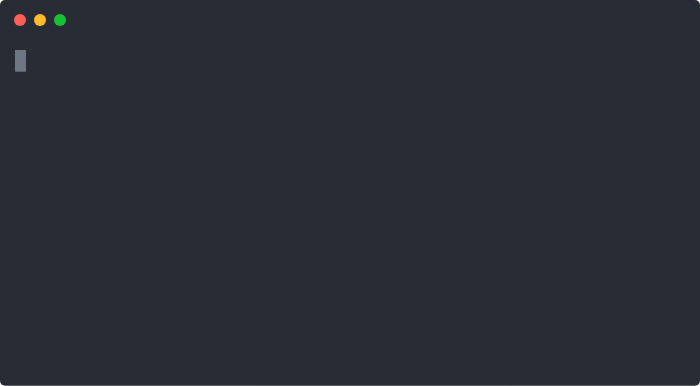
t = 0.00 s
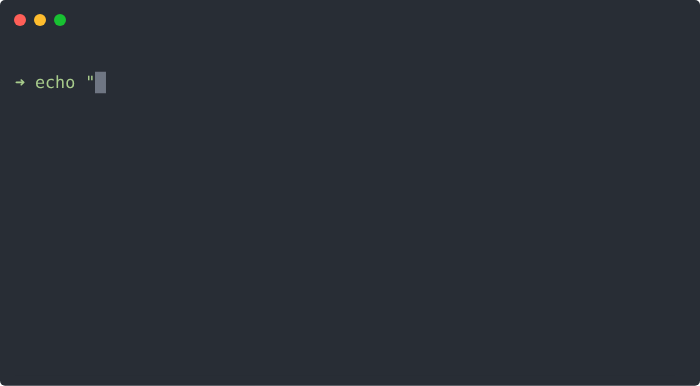
t = 1.67 s
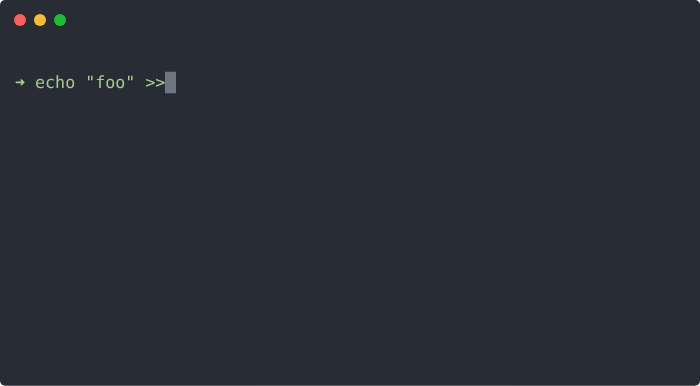
t = 3.38 s
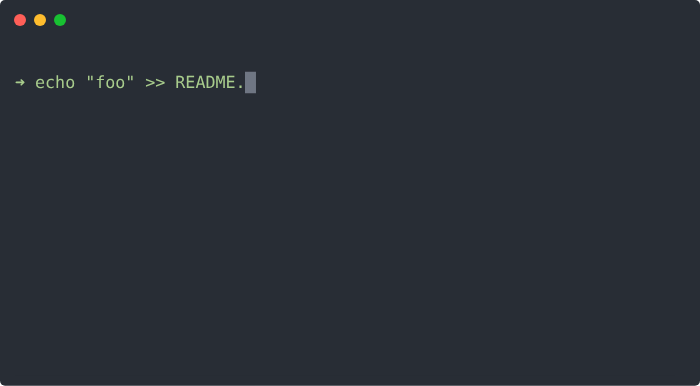
t = 5.09 s
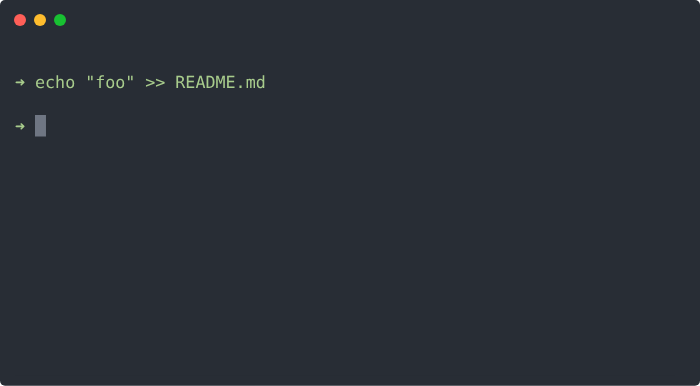
t = 6.32 s
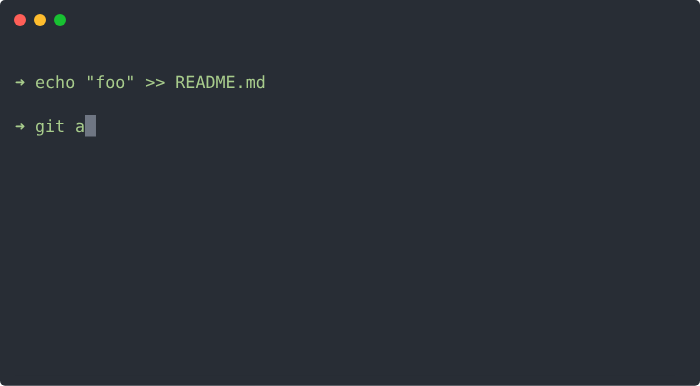
t = 8.23 s

The animated SVG that drew these frames (rendered in a browser with its animation timeline set to each time). Animation: 1 CSS @keyframes rule; frames cover the first 8.23 s, repeats indefinitely.

<svg xmlns="http://www.w3.org/2000/svg" xmlns:xlink="http://www.w3.org/1999/xlink" width="700" height="385.65"><rect width="700" height="385.65" rx="5" ry="5" class="a"/><svg y="0%" x="0%"><circle cx="20" cy="20" r="6" fill="#ff5f58"/><circle cx="40" cy="20" r="6" fill="#ffbd2e"/><circle cx="60" cy="20" r="6" fill="#18c132"/></svg><svg height="325.65" viewBox="0 0 66 32.565" width="660" x="15" xmlns="http://www.w3.org/2000/svg" xmlns:xlink="http://www.w3.org/1999/xlink" y="50"><style>@keyframes i{0%{transform:translateX(0)}.04%{transform:translateX(-132px)}2.81%{transform:translateX(-198px)}3.81%{transform:translateX(-264px)}4.27%{transform:translateX(-330px)}4.54%{transform:translateX(-396px)}5.27%{transform:translateX(-462px)}6.58%{transform:translateX(-528px)}7.92%{transform:translateX(-594px)}8.47%{transform:translateX(-660px)}9.01%{transform:translateX(-726px)}11.38%{transform:translateX(-792px)}12.22%{transform:translateX(-858px)}13.64%{transform:translateX(-924px)}14.2%{transform:translateX(-990px)}15.77%{transform:translateX(-1056px)}17.41%{transform:translateX(-1122px)}17.6%{transform:translateX(-1188px)}18.36%{transform:translateX(-1254px)}18.82%{transform:translateX(-1320px)}19.4%{transform:translateX(-1386px)}19.77%{transform:translateX(-1452px)}21.22%{transform:translateX(-1518px)}23.83%{transform:translateX(-1584px)}24.3%{transform:translateX(-1650px)}27.14%{transform:translateX(-1848px)}33.63%{transform:translateX(-1914px)}34.09%{transform:translateX(-1980px)}34.98%{transform:translateX(-2046px)}35.59%{transform:translateX(-2112px)}36.79%{transform:translateX(-2178px)}37.72%{transform:translateX(-2244px)}38.3%{transform:translateX(-2310px)}39.59%{transform:translateX(-2376px)}41.42%{transform:translateX(-2442px)}41.69%{transform:translateX(-2508px)}42.53%{transform:translateX(-2574px)}43.08%{transform:translateX(-2640px)}43.82%{transform:translateX(-2706px)}44.1%{transform:translateX(-2772px)}47.17%{transform:translateX(-2838px)}49.6%{transform:translateX(-2904px)}50.06%{transform:translateX(-2970px)}51.81%{transform:translateX(-3036px)}51.85%{transform:translateX(-3168px)}56.38%{transform:translateX(-3234px)}56.66%{transform:translateX(-3300px)}57.26%{transform:translateX(-3366px)}57.73%{transform:translateX(-3432px)}58.6%{transform:translateX(-3498px)}58.88%{transform:translateX(-3564px)}59.78%{transform:translateX(-3630px)}60.4%{transform:translateX(-3696px)}61.21%{transform:translateX(-3762px)}61.63%{transform:translateX(-3828px)}62.19%{transform:translateX(-3894px)}62.81%{transform:translateX(-3960px)}64.99%{transform:translateX(-4026px)}67.08%{transform:translateX(-4092px)}68.56%{transform:translateX(-4158px)}70.06%{transform:translateX(-4224px)}70.87%{transform:translateX(-4290px)}71.47%{transform:translateX(-4356px)}72.03%{transform:translateX(-4422px)}72.63%{transform:translateX(-4488px)}73%{transform:translateX(-4554px)}74.27%{transform:translateX(-4620px)}75.58%{transform:translateX(-4686px)}76.81%{transform:translateX(-4752px)}77.37%{transform:translateX(-4818px)}77.83%{transform:translateX(-4884px)}79.05%{transform:translateX(-4950px)}81.89%{transform:translateX(-5016px)}82.88%{transform:translateX(-5082px)}83.35%{transform:translateX(-5148px)}83.9%{transform:translateX(-5214px)}85.04%{transform:translateX(-5280px)}85.73%{transform:translateX(-5346px)}86.53%{transform:translateX(-5412px)}87.11%{transform:translateX(-5478px)}87.83%{transform:translateX(-5544px)}88.29%{transform:translateX(-5610px)}89.75%{transform:translateX(-5676px)}90.86%{transform:translateX(-5742px)}93.67%{transform:translateX(-5808px)}93.74%{transform:translateX(-5874px)}93.75%{transform:translateX(-6072px)}to{transform:translateX(-6138px)}}.a{fill:#282d35}.f{fill:#a8cc8c;white-space:pre}</style><g font-family="Monaco,Consolas,Menlo,'Bitstream Vera Sans Mono','Powerline Symbols',monospace" font-size="1.67"><defs><symbol id="1"><text y="1.67" class="f">➜</text></symbol><symbol id="2"><text y="1.67" class="f">➜</text><text x="2.004" y="1.67" class="f">echo</text></symbol><symbol id="3"><text y="1.67" class="f">➜</text><text x="2.004" y="1.67" class="f">echo</text><text x="7.014" y="1.67" class="f">&quot;foo&quot;</text></symbol><symbol id="4"><text y="1.67" class="f">➜</text><text x="2.004" y="1.67" class="f">echo</text><text x="7.014" y="1.67" class="f">&quot;foo&quot;</text><text x="13.026" y="1.67" class="f">&gt;&gt;</text></symbol><symbol id="5"><text y="1.67" class="f">➜</text><text x="2.004" y="1.67" class="f">echo</text><text x="7.014" y="1.67" class="f">&quot;foo&quot;</text><text x="13.026" y="1.67" class="f">&gt;&gt;</text><text x="16.032" y="1.67" class="f">README.md</text></symbol><symbol id="6"><text y="1.67" class="f">➜</text><text x="2.004" y="1.67" class="f">g</text></symbol><symbol id="7"><text y="1.67" class="f">➜</text><text x="2.004" y="1.67" class="f">gi</text></symbol><symbol id="8"><text y="1.67" class="f">➜</text><text x="2.004" y="1.67" class="f">git</text></symbol><symbol id="9"><text y="1.67" class="f">➜</text><text x="2.004" y="1.67" class="f">git</text><text x="6.012" y="1.67" class="f">add</text></symbol><symbol id="10"><text y="1.67" class="f">➜</text><text x="2.004" y="1.67" class="f">git</text><text x="6.012" y="1.67" class="f">add</text><text x="10.02" y="1.67" class="f">README.md</text></symbol><symbol id="11"><text y="1.67" class="f">➜</text><text x="2.004" y="1.67" class="f">git</text><text x="6.012" y="1.67" class="f">commit</text></symbol><symbol id="12"><text y="1.67" class="f">➜</text><text x="2.004" y="1.67" class="f">git</text><text x="6.012" y="1.67" class="f">commit</text><text x="13.026" y="1.67" class="f">-m</text></symbol><symbol id="13"><text y="1.67" class="f">➜</text><text x="2.004" y="1.67" class="f">git</text><text x="6.012" y="1.67" class="f">commit</text><text x="13.026" y="1.67" class="f">-m</text><text x="16.032" y="1.67" class="f">&quot;Ajoute</text></symbol><symbol id="14"><text y="1.67" class="f">➜</text><text x="2.004" y="1.67" class="f">git</text><text x="6.012" y="1.67" class="f">commit</text><text x="13.026" y="1.67" class="f">-m</text><text x="16.032" y="1.67" class="f">&quot;Ajoute</text><text x="24.048" y="1.67" class="f">&apos;foo&apos;</text></symbol><symbol id="15"><text y="1.67" class="f">➜</text><text x="2.004" y="1.67" class="f">git</text><text x="6.012" y="1.67" class="f">commit</text><text x="13.026" y="1.67" class="f">-m</text><text x="16.032" y="1.67" class="f">&quot;Ajoute</text><text x="24.048" y="1.67" class="f">&apos;foo&apos;</text><text x="30.06" y="1.67" class="f">au</text></symbol><symbol id="16"><text y="1.67" class="f">➜</text><text x="2.004" y="1.67" class="f">git</text><text x="6.012" y="1.67" class="f">commit</text><text x="13.026" y="1.67" class="f">-m</text><text x="16.032" y="1.67" class="f">&quot;Ajoute</text><text x="24.048" y="1.67" class="f">&apos;foo&apos;</text><text x="30.06" y="1.67" class="f">au</text><text x="33.066" y="1.67" class="f">Readme.&quot;</text></symbol><symbol id="17"><text y="1.67" class="f">[main</text><text x="6.012" y="1.67" class="f">7989d8c]</text><text x="15.03" y="1.67" class="f">Ajoute</text><text x="22.044" y="1.67" class="f">&apos;foo&apos;</text><text x="28.056" y="1.67" class="f">au</text><text x="31.062" y="1.67" class="f">Readme.</text></symbol><symbol id="18"><text x="1.002" y="1.67" class="f">1</text><text x="3.006" y="1.67" class="f">file</text><text x="8.016" y="1.67" class="f">changed,</text><text x="17.034" y="1.67" class="f">1</text><text x="19.038" y="1.67" class="f">insertion(+)</text></symbol><symbol id="a"><path fill="transparent" d="M0 0h66v16H0z"/></symbol><symbol id="b"><path fill="#6f7683" d="M0 0h1.102v2.171H0z"/></symbol></defs><path class="a" d="M0 0h66v32.565H0z"/><g style="animation-duration:21.959099s;animation-iteration-count:infinite;animation-name:i;animation-timing-function:steps(1,end)"><svg width="6204"><svg><use xlink:href="#a"/><use xlink:href="#b" x="-.004"/></svg><svg x="66"><use xlink:href="#a"/><use xlink:href="#b" x="-.004"/></svg><svg x="132"><use xlink:href="#a"/><use xlink:href="#b" x="1.996" y="2.146"/><use xlink:href="#1" y="2.171"/></svg><svg x="198"><use xlink:href="#a"/><use xlink:href="#b" x="2.996" y="2.146"/><text y="3.841" class="f">➜</text><text x="2.004" y="3.841" class="f">e</text></svg><svg x="264"><use xlink:href="#a"/><use xlink:href="#b" x="3.996" y="2.146"/><text y="3.841" class="f">➜</text><text x="2.004" y="3.841" class="f">ec</text></svg><svg x="330"><use xlink:href="#a"/><use xlink:href="#b" x="4.996" y="2.146"/><text y="3.841" class="f">➜</text><text x="2.004" y="3.841" class="f">ech</text></svg><svg x="396"><use xlink:href="#a"/><use xlink:href="#b" x="5.996" y="2.146"/><use xlink:href="#2" y="2.171"/></svg><svg x="462"><use xlink:href="#a"/><use xlink:href="#b" x="6.996" y="2.146"/><use xlink:href="#2" y="2.171"/></svg><svg x="528"><use xlink:href="#a"/><use xlink:href="#b" x="7.996" y="2.146"/><text y="3.841" class="f">➜</text><text x="2.004" y="3.841" class="f">echo</text><text x="7.014" y="3.841" class="f">&quot;</text></svg><svg x="594"><use xlink:href="#a"/><use xlink:href="#b" x="8.996" y="2.146"/><text y="3.841" class="f">➜</text><text x="2.004" y="3.841" class="f">echo</text><text x="7.014" y="3.841" class="f">&quot;f</text></svg><svg x="660"><use xlink:href="#a"/><use xlink:href="#b" x="9.996" y="2.146"/><text y="3.841" class="f">➜</text><text x="2.004" y="3.841" class="f">echo</text><text x="7.014" y="3.841" class="f">&quot;fo</text></svg><svg x="726"><use xlink:href="#a"/><use xlink:href="#b" x="10.996" y="2.146"/><text y="3.841" class="f">➜</text><text x="2.004" y="3.841" class="f">echo</text><text x="7.014" y="3.841" class="f">&quot;foo</text></svg><svg x="792"><use xlink:href="#a"/><use xlink:href="#b" x="11.996" y="2.146"/><use xlink:href="#3" y="2.171"/></svg><svg x="858"><use xlink:href="#a"/><use xlink:href="#b" x="12.996" y="2.146"/><use xlink:href="#3" y="2.171"/></svg><svg x="924"><use xlink:href="#a"/><use xlink:href="#b" x="13.996" y="2.146"/><text y="3.841" class="f">➜</text><text x="2.004" y="3.841" class="f">echo</text><text x="7.014" y="3.841" class="f">&quot;foo&quot;</text><text x="13.026" y="3.841" class="f">&gt;</text></svg><svg x="990"><use xlink:href="#a"/><use xlink:href="#b" x="14.996" y="2.146"/><use xlink:href="#4" y="2.171"/></svg><svg x="1056"><use xlink:href="#a"/><use xlink:href="#b" x="15.996" y="2.146"/><use xlink:href="#4" y="2.171"/></svg><svg x="1122"><use xlink:href="#a"/><use xlink:href="#b" x="16.996" y="2.146"/><text y="3.841" class="f">➜</text><text x="2.004" y="3.841" class="f">echo</text><text x="7.014" y="3.841" class="f">&quot;foo&quot;</text><text x="13.026" y="3.841" class="f">&gt;&gt;</text><text x="16.032" y="3.841" class="f">R</text></svg><svg x="1188"><use xlink:href="#a"/><use xlink:href="#b" x="17.996" y="2.146"/><text y="3.841" class="f">➜</text><text x="2.004" y="3.841" class="f">echo</text><text x="7.014" y="3.841" class="f">&quot;foo&quot;</text><text x="13.026" y="3.841" class="f">&gt;&gt;</text><text x="16.032" y="3.841" class="f">RE</text></svg><svg x="1254"><use xlink:href="#a"/><use xlink:href="#b" x="18.996" y="2.146"/><text y="3.841" class="f">➜</text><text x="2.004" y="3.841" class="f">echo</text><text x="7.014" y="3.841" class="f">&quot;foo&quot;</text><text x="13.026" y="3.841" class="f">&gt;&gt;</text><text x="16.032" y="3.841" class="f">REA</text></svg><svg x="1320"><use xlink:href="#a"/><use xlink:href="#b" x="19.996" y="2.146"/><text y="3.841" class="f">➜</text><text x="2.004" y="3.841" class="f">echo</text><text x="7.014" y="3.841" class="f">&quot;foo&quot;</text><text x="13.026" y="3.841" class="f">&gt;&gt;</text><text x="16.032" y="3.841" class="f">READ</text></svg><svg x="1386"><use xlink:href="#a"/><use xlink:href="#b" x="20.996" y="2.146"/><text y="3.841" class="f">➜</text><text x="2.004" y="3.841" class="f">echo</text><text x="7.014" y="3.841" class="f">&quot;foo&quot;</text><text x="13.026" y="3.841" class="f">&gt;&gt;</text><text x="16.032" y="3.841" class="f">READM</text></svg><svg x="1452"><use xlink:href="#a"/><use xlink:href="#b" x="21.996" y="2.146"/><text y="3.841" class="f">➜</text><text x="2.004" y="3.841" class="f">echo</text><text x="7.014" y="3.841" class="f">&quot;foo&quot;</text><text x="13.026" y="3.841" class="f">&gt;&gt;</text><text x="16.032" y="3.841" class="f">README</text></svg><svg x="1518"><use xlink:href="#a"/><use xlink:href="#b" x="22.996" y="2.146"/><text y="3.841" class="f">➜</text><text x="2.004" y="3.841" class="f">echo</text><text x="7.014" y="3.841" class="f">&quot;foo&quot;</text><text x="13.026" y="3.841" class="f">&gt;&gt;</text><text x="16.032" y="3.841" class="f">README.</text></svg><svg x="1584"><use xlink:href="#a"/><use xlink:href="#b" x="23.996" y="2.146"/><text y="3.841" class="f">➜</text><text x="2.004" y="3.841" class="f">echo</text><text x="7.014" y="3.841" class="f">&quot;foo&quot;</text><text x="13.026" y="3.841" class="f">&gt;&gt;</text><text x="16.032" y="3.841" class="f">README.m</text></svg><svg x="1650"><use xlink:href="#a"/><use xlink:href="#b" x="24.996" y="2.146"/><use xlink:href="#5" y="2.171"/></svg><svg x="1716"><use xlink:href="#a"/><use xlink:href="#b" x="-.004" y="4.317"/><use xlink:href="#5" y="2.171"/></svg><svg x="1782"><use xlink:href="#a"/><use xlink:href="#b" x="-.004" y="4.317"/><use xlink:href="#5" y="2.171"/></svg><svg x="1848"><use xlink:href="#a"/><use xlink:href="#b" x="1.996" y="6.488"/><use xlink:href="#5" y="2.171"/><use xlink:href="#1" y="6.513"/></svg><svg x="1914"><use xlink:href="#a"/><use xlink:href="#b" x="2.996" y="6.488"/><use xlink:href="#5" y="2.171"/><use xlink:href="#6" y="6.513"/></svg><svg x="1980"><use xlink:href="#a"/><use xlink:href="#b" x="3.996" y="6.488"/><use xlink:href="#5" y="2.171"/><use xlink:href="#7" y="6.513"/></svg><svg x="2046"><use xlink:href="#a"/><use xlink:href="#b" x="4.996" y="6.488"/><use xlink:href="#5" y="2.171"/><use xlink:href="#8" y="6.513"/></svg><svg x="2112"><use xlink:href="#a"/><use xlink:href="#b" x="5.996" y="6.488"/><use xlink:href="#5" y="2.171"/><use xlink:href="#8" y="6.513"/></svg><svg x="2178"><use xlink:href="#a"/><use xlink:href="#b" x="6.996" y="6.488"/><use xlink:href="#5" y="2.171"/><text y="8.183" class="f">➜</text><text x="2.004" y="8.183" class="f">git</text><text x="6.012" y="8.183" class="f">a</text></svg><svg x="2244"><use xlink:href="#a"/><use xlink:href="#b" x="7.996" y="6.488"/><use xlink:href="#5" y="2.171"/><text y="8.183" class="f">➜</text><text x="2.004" y="8.183" class="f">git</text><text x="6.012" y="8.183" class="f">ad</text></svg><svg x="2310"><use xlink:href="#a"/><use xlink:href="#b" x="8.996" y="6.488"/><use xlink:href="#5" y="2.171"/><use xlink:href="#9" y="6.513"/></svg><svg x="2376"><use xlink:href="#a"/><use xlink:href="#b" x="9.996" y="6.488"/><use xlink:href="#5" y="2.171"/><use xlink:href="#9" y="6.513"/></svg><svg x="2442"><use xlink:href="#a"/><use xlink:href="#b" x="10.996" y="6.488"/><use xlink:href="#5" y="2.171"/><text y="8.183" class="f">➜</text><text x="2.004" y="8.183" class="f">git</text><text x="6.012" y="8.183" class="f">add</text><text x="10.02" y="8.183" class="f">R</text></svg><svg x="2508"><use xlink:href="#a"/><use xlink:href="#b" x="11.996" y="6.488"/><use xlink:href="#5" y="2.171"/><text y="8.183" class="f">➜</text><text x="2.004" y="8.183" class="f">git</text><text x="6.012" y="8.183" class="f">add</text><text x="10.02" y="8.183" class="f">RE</text></svg><svg x="2574"><use xlink:href="#a"/><use xlink:href="#b" x="12.996" y="6.488"/><use xlink:href="#5" y="2.171"/><text y="8.183" class="f">➜</text><text x="2.004" y="8.183" class="f">git</text><text x="6.012" y="8.183" class="f">add</text><text x="10.02" y="8.183" class="f">REA</text></svg><svg x="2640"><use xlink:href="#a"/><use xlink:href="#b" x="13.996" y="6.488"/><use xlink:href="#5" y="2.171"/><text y="8.183" class="f">➜</text><text x="2.004" y="8.183" class="f">git</text><text x="6.012" y="8.183" class="f">add</text><text x="10.02" y="8.183" class="f">READ</text></svg><svg x="2706"><use xlink:href="#a"/><use xlink:href="#b" x="14.996" y="6.488"/><use xlink:href="#5" y="2.171"/><text y="8.183" class="f">➜</text><text x="2.004" y="8.183" class="f">git</text><text x="6.012" y="8.183" class="f">add</text><text x="10.02" y="8.183" class="f">READM</text></svg><svg x="2772"><use xlink:href="#a"/><use xlink:href="#b" x="15.996" y="6.488"/><use xlink:href="#5" y="2.171"/><text y="8.183" class="f">➜</text><text x="2.004" y="8.183" class="f">git</text><text x="6.012" y="8.183" class="f">add</text><text x="10.02" y="8.183" class="f">README</text></svg><svg x="2838"><use xlink:href="#a"/><use xlink:href="#b" x="16.996" y="6.488"/><use xlink:href="#5" y="2.171"/><text y="8.183" class="f">➜</text><text x="2.004" y="8.183" class="f">git</text><text x="6.012" y="8.183" class="f">add</text><text x="10.02" y="8.183" class="f">README.</text></svg><svg x="2904"><use xlink:href="#a"/><use xlink:href="#b" x="17.996" y="6.488"/><use xlink:href="#5" y="2.171"/><text y="8.183" class="f">➜</text><text x="2.004" y="8.183" class="f">git</text><text x="6.012" y="8.183" class="f">add</text><text x="10.02" y="8.183" class="f">README.m</text></svg><svg x="2970"><use xlink:href="#a"/><use xlink:href="#b" x="18.996" y="6.488"/><use xlink:href="#5" y="2.171"/><use xlink:href="#10" y="6.513"/></svg><svg x="3036"><use xlink:href="#a"/><use xlink:href="#b" x="-.004" y="8.659"/><use xlink:href="#5" y="2.171"/><use xlink:href="#10" y="6.513"/></svg><svg x="3102"><use xlink:href="#a"/><use xlink:href="#b" x="-.004" y="8.659"/><use xlink:href="#5" y="2.171"/><use xlink:href="#10" y="6.513"/></svg><svg x="3168"><use xlink:href="#a"/><use xlink:href="#b" x="1.996" y="10.83"/><use xlink:href="#5" y="2.171"/><use xlink:href="#10" y="6.513"/><use xlink:href="#1" y="10.855"/></svg><svg x="3234"><use xlink:href="#a"/><use xlink:href="#b" x="2.996" y="10.83"/><use xlink:href="#5" y="2.171"/><use xlink:href="#10" y="6.513"/><use xlink:href="#6" y="10.855"/></svg><svg x="3300"><use xlink:href="#a"/><use xlink:href="#b" x="3.996" y="10.83"/><use xlink:href="#5" y="2.171"/><use xlink:href="#10" y="6.513"/><use xlink:href="#7" y="10.855"/></svg><svg x="3366"><use xlink:href="#a"/><use xlink:href="#b" x="4.996" y="10.83"/><use xlink:href="#5" y="2.171"/><use xlink:href="#10" y="6.513"/><use xlink:href="#8" y="10.855"/></svg><svg x="3432"><use xlink:href="#a"/><use xlink:href="#b" x="5.996" y="10.83"/><use xlink:href="#5" y="2.171"/><use xlink:href="#10" y="6.513"/><use xlink:href="#8" y="10.855"/></svg><svg x="3498"><use xlink:href="#a"/><use xlink:href="#b" x="6.996" y="10.83"/><use xlink:href="#5" y="2.171"/><use xlink:href="#10" y="6.513"/><text y="12.525" class="f">➜</text><text x="2.004" y="12.525" class="f">git</text><text x="6.012" y="12.525" class="f">c</text></svg><svg x="3564"><use xlink:href="#a"/><use xlink:href="#b" x="7.996" y="10.83"/><use xlink:href="#5" y="2.171"/><use xlink:href="#10" y="6.513"/><text y="12.525" class="f">➜</text><text x="2.004" y="12.525" class="f">git</text><text x="6.012" y="12.525" class="f">co</text></svg><svg x="3630"><use xlink:href="#a"/><use xlink:href="#b" x="8.996" y="10.83"/><use xlink:href="#5" y="2.171"/><use xlink:href="#10" y="6.513"/><text y="12.525" class="f">➜</text><text x="2.004" y="12.525" class="f">git</text><text x="6.012" y="12.525" class="f">com</text></svg><svg x="3696"><use xlink:href="#a"/><use xlink:href="#b" x="9.996" y="10.83"/><use xlink:href="#5" y="2.171"/><use xlink:href="#10" y="6.513"/><text y="12.525" class="f">➜</text><text x="2.004" y="12.525" class="f">git</text><text x="6.012" y="12.525" class="f">comm</text></svg><svg x="3762"><use xlink:href="#a"/><use xlink:href="#b" x="10.996" y="10.83"/><use xlink:href="#5" y="2.171"/><use xlink:href="#10" y="6.513"/><text y="12.525" class="f">➜</text><text x="2.004" y="12.525" class="f">git</text><text x="6.012" y="12.525" class="f">commi</text></svg><svg x="3828"><use xlink:href="#a"/><use xlink:href="#b" x="11.996" y="10.83"/><use xlink:href="#5" y="2.171"/><use xlink:href="#10" y="6.513"/><use xlink:href="#11" y="10.855"/></svg><svg x="3894"><use xlink:href="#a"/><use xlink:href="#b" x="12.996" y="10.83"/><use xlink:href="#5" y="2.171"/><use xlink:href="#10" y="6.513"/><use xlink:href="#11" y="10.855"/></svg><svg x="3960"><use xlink:href="#a"/><use xlink:href="#b" x="13.996" y="10.83"/><use xlink:href="#5" y="2.171"/><use xlink:href="#10" y="6.513"/><text y="12.525" class="f">➜</text><text x="2.004" y="12.525" class="f">git</text><text x="6.012" y="12.525" class="f">commit</text><text x="13.026" y="12.525" class="f">-</text></svg><svg x="4026"><use xlink:href="#a"/><use xlink:href="#b" x="14.996" y="10.83"/><use xlink:href="#5" y="2.171"/><use xlink:href="#10" y="6.513"/><use xlink:href="#12" y="10.855"/></svg><svg x="4092"><use xlink:href="#a"/><use xlink:href="#b" x="15.996" y="10.83"/><use xlink:href="#5" y="2.171"/><use xlink:href="#10" y="6.513"/><use xlink:href="#12" y="10.855"/></svg><svg x="4158"><use xlink:href="#a"/><use xlink:href="#b" x="16.996" y="10.83"/><use xlink:href="#5" y="2.171"/><use xlink:href="#10" y="6.513"/><text y="12.525" class="f">➜</text><text x="2.004" y="12.525" class="f">git</text><text x="6.012" y="12.525" class="f">commit</text><text x="13.026" y="12.525" class="f">-m</text><text x="16.032" y="12.525" class="f">&quot;</text></svg><svg x="4224"><use xlink:href="#a"/><use xlink:href="#b" x="17.996" y="10.83"/><use xlink:href="#5" y="2.171"/><use xlink:href="#10" y="6.513"/><text y="12.525" class="f">➜</text><text x="2.004" y="12.525" class="f">git</text><text x="6.012" y="12.525" class="f">commit</text><text x="13.026" y="12.525" class="f">-m</text><text x="16.032" y="12.525" class="f">&quot;A</text></svg><svg x="4290"><use xlink:href="#a"/><use xlink:href="#b" x="18.996" y="10.83"/><use xlink:href="#5" y="2.171"/><use xlink:href="#10" y="6.513"/><text y="12.525" class="f">➜</text><text x="2.004" y="12.525" class="f">git</text><text x="6.012" y="12.525" class="f">commit</text><text x="13.026" y="12.525" class="f">-m</text><text x="16.032" y="12.525" class="f">&quot;Aj</text></svg><svg x="4356"><use xlink:href="#a"/><use xlink:href="#b" x="19.996" y="10.83"/><use xlink:href="#5" y="2.171"/><use xlink:href="#10" y="6.513"/><text y="12.525" class="f">➜</text><text x="2.004" y="12.525" class="f">git</text><text x="6.012" y="12.525" class="f">commit</text><text x="13.026" y="12.525" class="f">-m</text><text x="16.032" y="12.525" class="f">&quot;Ajo</text></svg><svg x="4422"><use xlink:href="#a"/><use xlink:href="#b" x="20.996" y="10.83"/><use xlink:href="#5" y="2.171"/><use xlink:href="#10" y="6.513"/><text y="12.525" class="f">➜</text><text x="2.004" y="12.525" class="f">git</text><text x="6.012" y="12.525" class="f">commit</text><text x="13.026" y="12.525" class="f">-m</text><text x="16.032" y="12.525" class="f">&quot;Ajou</text></svg><svg x="4488"><use xlink:href="#a"/><use xlink:href="#b" x="21.996" y="10.83"/><use xlink:href="#5" y="2.171"/><use xlink:href="#10" y="6.513"/><text y="12.525" class="f">➜</text><text x="2.004" y="12.525" class="f">git</text><text x="6.012" y="12.525" class="f">commit</text><text x="13.026" y="12.525" class="f">-m</text><text x="16.032" y="12.525" class="f">&quot;Ajout</text></svg><svg x="4554"><use xlink:href="#a"/><use xlink:href="#b" x="22.996" y="10.83"/><use xlink:href="#5" y="2.171"/><use xlink:href="#10" y="6.513"/><use xlink:href="#13" y="10.855"/></svg><svg x="4620"><use xlink:href="#a"/><use xlink:href="#b" x="23.996" y="10.83"/><use xlink:href="#5" y="2.171"/><use xlink:href="#10" y="6.513"/><use xlink:href="#13" y="10.855"/></svg><svg x="4686"><use xlink:href="#a"/><use xlink:href="#b" x="24.996" y="10.83"/><use xlink:href="#5" y="2.171"/><use xlink:href="#10" y="6.513"/><text y="12.525" class="f">➜</text><text x="2.004" y="12.525" class="f">git</text><text x="6.012" y="12.525" class="f">commit</text><text x="13.026" y="12.525" class="f">-m</text><text x="16.032" y="12.525" class="f">&quot;Ajoute</text><text x="24.048" y="12.525" class="f">&apos;</text></svg><svg x="4752"><use xlink:href="#a"/><use xlink:href="#b" x="25.996" y="10.83"/><use xlink:href="#5" y="2.171"/><use xlink:href="#10" y="6.513"/><text y="12.525" class="f">➜</text><text x="2.004" y="12.525" class="f">git</text><text x="6.012" y="12.525" class="f">commit</text><text x="13.026" y="12.525" class="f">-m</text><text x="16.032" y="12.525" class="f">&quot;Ajoute</text><text x="24.048" y="12.525" class="f">&apos;f</text></svg><svg x="4818"><use xlink:href="#a"/><use xlink:href="#b" x="26.996" y="10.83"/><use xlink:href="#5" y="2.171"/><use xlink:href="#10" y="6.513"/><text y="12.525" class="f">➜</text><text x="2.004" y="12.525" class="f">git</text><text x="6.012" y="12.525" class="f">commit</text><text x="13.026" y="12.525" class="f">-m</text><text x="16.032" y="12.525" class="f">&quot;Ajoute</text><text x="24.048" y="12.525" class="f">&apos;fo</text></svg><svg x="4884"><use xlink:href="#a"/><use xlink:href="#b" x="27.996" y="10.83"/><use xlink:href="#5" y="2.171"/><use xlink:href="#10" y="6.513"/><text y="12.525" class="f">➜</text><text x="2.004" y="12.525" class="f">git</text><text x="6.012" y="12.525" class="f">commit</text><text x="13.026" y="12.525" class="f">-m</text><text x="16.032" y="12.525" class="f">&quot;Ajoute</text><text x="24.048" y="12.525" class="f">&apos;foo</text></svg><svg x="4950"><use xlink:href="#a"/><use xlink:href="#b" x="28.996" y="10.83"/><use xlink:href="#5" y="2.171"/><use xlink:href="#10" y="6.513"/><use xlink:href="#14" y="10.855"/></svg><svg x="5016"><use xlink:href="#a"/><use xlink:href="#b" x="29.996" y="10.83"/><use xlink:href="#5" y="2.171"/><use xlink:href="#10" y="6.513"/><use xlink:href="#14" y="10.855"/></svg><svg x="5082"><use xlink:href="#a"/><use xlink:href="#b" x="30.996" y="10.83"/><use xlink:href="#5" y="2.171"/><use xlink:href="#10" y="6.513"/><text y="12.525" class="f">➜</text><text x="2.004" y="12.525" class="f">git</text><text x="6.012" y="12.525" class="f">commit</text><text x="13.026" y="12.525" class="f">-m</text><text x="16.032" y="12.525" class="f">&quot;Ajoute</text><text x="24.048" y="12.525" class="f">&apos;foo&apos;</text><text x="30.06" y="12.525" class="f">a</text></svg><svg x="5148"><use xlink:href="#a"/><use xlink:href="#b" x="31.996" y="10.83"/><use xlink:href="#5" y="2.171"/><use xlink:href="#10" y="6.513"/><use xlink:href="#15" y="10.855"/></svg><svg x="5214"><use xlink:href="#a"/><use xlink:href="#b" x="32.996" y="10.83"/><use xlink:href="#5" y="2.171"/><use xlink:href="#10" y="6.513"/><use xlink:href="#15" y="10.855"/></svg><svg x="5280"><use xlink:href="#a"/><use xlink:href="#b" x="33.996" y="10.83"/><use xlink:href="#5" y="2.171"/><use xlink:href="#10" y="6.513"/><text y="12.525" class="f">➜</text><text x="2.004" y="12.525" class="f">git</text><text x="6.012" y="12.525" class="f">commit</text><text x="13.026" y="12.525" class="f">-m</text><text x="16.032" y="12.525" class="f">&quot;Ajoute</text><text x="24.048" y="12.525" class="f">&apos;foo&apos;</text><text x="30.06" y="12.525" class="f">au</text><text x="33.066" y="12.525" class="f">R</text></svg><svg x="5346"><use xlink:href="#a"/><use xlink:href="#b" x="34.996" y="10.83"/><use xlink:href="#5" y="2.171"/><use xlink:href="#10" y="6.513"/><text y="12.525" class="f">➜</text><text x="2.004" y="12.525" class="f">git</text><text x="6.012" y="12.525" class="f">commit</text><text x="13.026" y="12.525" class="f">-m</text><text x="16.032" y="12.525" class="f">&quot;Ajoute</text><text x="24.048" y="12.525" class="f">&apos;foo&apos;</text><text x="30.06" y="12.525" class="f">au</text><text x="33.066" y="12.525" class="f">Re</text></svg><svg x="5412"><use xlink:href="#a"/><use xlink:href="#b" x="35.996" y="10.83"/><use xlink:href="#5" y="2.171"/><use xlink:href="#10" y="6.513"/><text y="12.525" class="f">➜</text><text x="2.004" y="12.525" class="f">git</text><text x="6.012" y="12.525" class="f">commit</text><text x="13.026" y="12.525" class="f">-m</text><text x="16.032" y="12.525" class="f">&quot;Ajoute</text><text x="24.048" y="12.525" class="f">&apos;foo&apos;</text><text x="30.06" y="12.525" class="f">au</text><text x="33.066" y="12.525" class="f">Rea</text></svg><svg x="5478"><use xlink:href="#a"/><use xlink:href="#b" x="36.996" y="10.83"/><use xlink:href="#5" y="2.171"/><use xlink:href="#10" y="6.513"/><text y="12.525" class="f">➜</text><text x="2.004" y="12.525" class="f">git</text><text x="6.012" y="12.525" class="f">commit</text><text x="13.026" y="12.525" class="f">-m</text><text x="16.032" y="12.525" class="f">&quot;Ajoute</text><text x="24.048" y="12.525" class="f">&apos;foo&apos;</text><text x="30.06" y="12.525" class="f">au</text><text x="33.066" y="12.525" class="f">Read</text></svg><svg x="5544"><use xlink:href="#a"/><use xlink:href="#b" x="37.996" y="10.83"/><use xlink:href="#5" y="2.171"/><use xlink:href="#10" y="6.513"/><text y="12.525" class="f">➜</text><text x="2.004" y="12.525" class="f">git</text><text x="6.012" y="12.525" class="f">commit</text><text x="13.026" y="12.525" class="f">-m</text><text x="16.032" y="12.525" class="f">&quot;Ajoute</text><text x="24.048" y="12.525" class="f">&apos;foo&apos;</text><text x="30.06" y="12.525" class="f">au</text><text x="33.066" y="12.525" class="f">Readm</text></svg><svg x="5610"><use xlink:href="#a"/><use xlink:href="#b" x="38.996" y="10.83"/><use xlink:href="#5" y="2.171"/><use xlink:href="#10" y="6.513"/><text y="12.525" class="f">➜</text><text x="2.004" y="12.525" class="f">git</text><text x="6.012" y="12.525" class="f">commit</text><text x="13.026" y="12.525" class="f">-m</text><text x="16.032" y="12.525" class="f">&quot;Ajoute</text><text x="24.048" y="12.525" class="f">&apos;foo&apos;</text><text x="30.06" y="12.525" class="f">au</text><text x="33.066" y="12.525" class="f">Readme</text></svg><svg x="5676"><use xlink:href="#a"/><use xlink:href="#b" x="39.996" y="10.83"/><use xlink:href="#5" y="2.171"/><use xlink:href="#10" y="6.513"/><text y="12.525" class="f">➜</text><text x="2.004" y="12.525" class="f">git</text><text x="6.012" y="12.525" class="f">commit</text><text x="13.026" y="12.525" class="f">-m</text><text x="16.032" y="12.525" class="f">&quot;Ajoute</text><text x="24.048" y="12.525" class="f">&apos;foo&apos;</text><text x="30.06" y="12.525" class="f">au</text><text x="33.066" y="12.525" class="f">Readme.</text></svg><svg x="5742"><use xlink:href="#a"/><use xlink:href="#b" x="40.996" y="10.83"/><use xlink:href="#5" y="2.171"/><use xlink:href="#10" y="6.513"/><use xlink:href="#16" y="10.855"/></svg><svg x="5808"><use xlink:href="#a"/><use xlink:href="#b" x="-.004" y="13.001"/><use xlink:href="#5" y="2.171"/><use xlink:href="#10" y="6.513"/><use xlink:href="#16" y="10.855"/></svg><svg x="5874"><use xlink:href="#a"/><use xlink:href="#b" x="-.004" y="15.172"/><use xlink:href="#5" y="2.171"/><use xlink:href="#10" y="6.513"/><use xlink:href="#16" y="10.855"/><use xlink:href="#17" y="13.026"/></svg><svg x="5940"><use xlink:href="#a"/><use xlink:href="#b" x="-.004" y="17.343"/><use xlink:href="#5" y="2.171"/><use xlink:href="#10" y="6.513"/><use xlink:href="#16" y="10.855"/><use xlink:href="#17" y="13.026"/><use xlink:href="#18" y="15.197"/></svg><svg x="6006"><use xlink:href="#a"/><use xlink:href="#b" x="-.004" y="17.343"/><use xlink:href="#5" y="2.171"/><use xlink:href="#10" y="6.513"/><use xlink:href="#16" y="10.855"/><use xlink:href="#17" y="13.026"/><use xlink:href="#18" y="15.197"/></svg><svg x="6072"><use xlink:href="#a"/><use xlink:href="#b" x="1.996" y="19.514"/><use xlink:href="#5" y="2.171"/><use xlink:href="#10" y="6.513"/><use xlink:href="#16" y="10.855"/><use xlink:href="#17" y="13.026"/><use xlink:href="#18" y="15.197"/><use xlink:href="#1" y="19.539"/></svg><svg x="6138"><use xlink:href="#a"/><use xlink:href="#b" x="-.004" y="23.856"/><use xlink:href="#5" y="2.171"/><use xlink:href="#10" y="6.513"/><use xlink:href="#16" y="10.855"/><use xlink:href="#17" y="13.026"/><use xlink:href="#18" y="15.197"/><use xlink:href="#1" y="19.539"/><text y="23.38" class="f">exit</text></svg></svg></g></g></svg></svg>